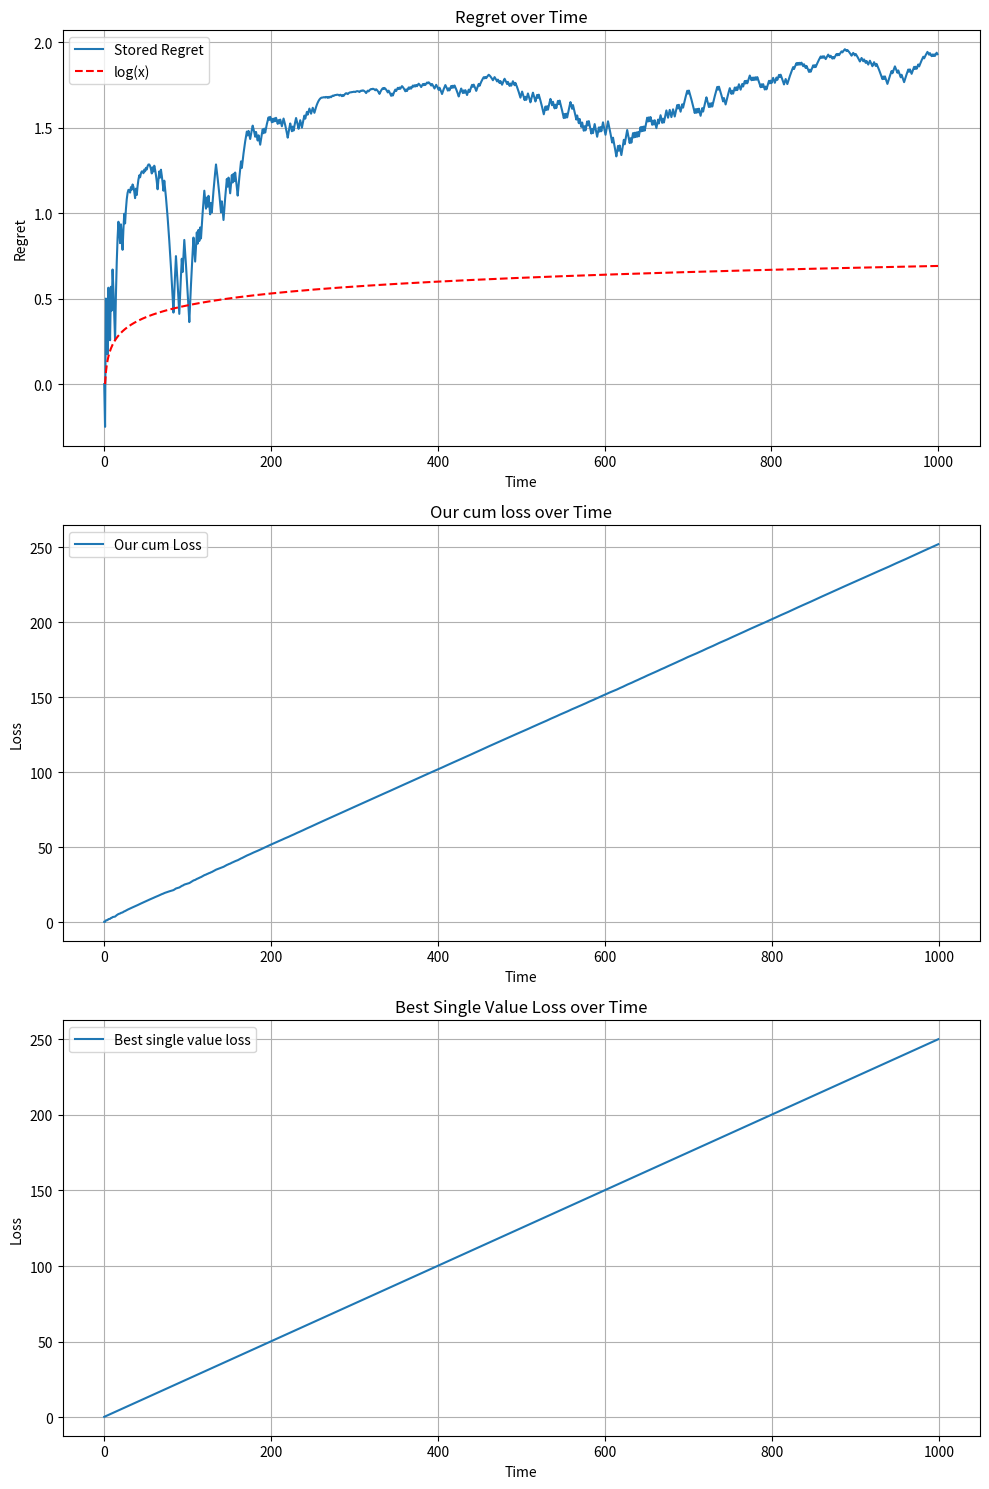

Here is the Python script that generated this plot:
import numpy as np
import matplotlib.pyplot as plt

#[0,1]
BEST_CHOICE = 0.5
ITERATIONS = 1000

def calculate_regret(predicted, actual):
    """Calculate the regret for given choices."""
    regret_diff = np.square(predicted - actual)
    return regret_diff.sum() - np.square(BEST_CHOICE - actual).sum()

def total_loss(predicted, actual):
    """Calculate total loss."""
    return np.square(predicted - actual).sum()

user_decisions = np.array([])
enemy_decisions = np.array([])
stored_regret = np.array([])
our_cum_loss = np.array([])
best_case_cum_loss = np.array([])

#Run FTL and track Cumulative Loss of our choices, Cumulative loss of best Comparitor (E(yi)), and Regret 
for step in range(ITERATIONS):
    user_value = enemy_decisions.mean()
    if not user_decisions.size:
        user_value = BEST_CHOICE   
    # Maximize FTL over [0,1], try with uniform and see that the regret is less. 
    # This is showing that we can have a tigher lower bound on the regret.  sigma^2 Ω (log T) < Regret < O(logT)
    # So as yourself, what distribution on [0,1] at each sample, will have biggest variance with mean 1/2? Bernouli(1/2)
    
    enemy_value = np.random.binomial(1, 1/2) 
    # enemy_value = np.random.uniform()
    
    enemy_decisions = np.hstack([enemy_decisions, enemy_value])
    user_decisions = np.hstack([user_decisions, user_value])
    
    stored_regret = np.hstack([stored_regret, calculate_regret(user_decisions, enemy_decisions)])
    our_cum_loss = np.hstack([our_cum_loss, total_loss(user_decisions, enemy_decisions)])
    best_case_cum_loss = np.hstack([best_case_cum_loss, total_loss(np.full_like(enemy_decisions, BEST_CHOICE), enemy_decisions)])

# Create a figure with three vertically stacked subplots
plt.figure(figsize=(10, 15))

# First subplot: Stored Regret
plt.subplot(3, 1, 1)  # 3 rows, 1 column, first subplot
plt.plot(stored_regret, label="Stored Regret")
plt.title("Regret over Time")
plt.xlabel("Time")
plt.ylabel("Regret")
plt.legend()
plt.grid(True)

# Add a log function on top of the Regret plot
x = np.linspace(1, len(stored_regret), len(stored_regret))
log_curve = 1/10 * np.log(x)
plt.plot(x, log_curve, label="log(x)", linestyle="--", color="red")
plt.legend()


# Second subplot: Our cum Loss
plt.subplot(3, 1, 2)  # 3 rows, 1 column, second subplot
plt.plot(our_cum_loss, label="Our cum Loss")
plt.title("Our cum loss over Time")
plt.xlabel("Time")
plt.ylabel("Loss")
plt.legend()
plt.grid(True)

# Third subplot: best single value loss
plt.subplot(3, 1, 3)  # 3 rows, 1 column, third subplot
plt.plot(best_case_cum_loss, label="Best single value loss")
plt.title("Best Single Value Loss over Time")
plt.xlabel("Time")
plt.ylabel("Loss")
plt.legend()
plt.grid(True)

# Adjust the layout
plt.tight_layout()

# Show the plots
plt.show()
